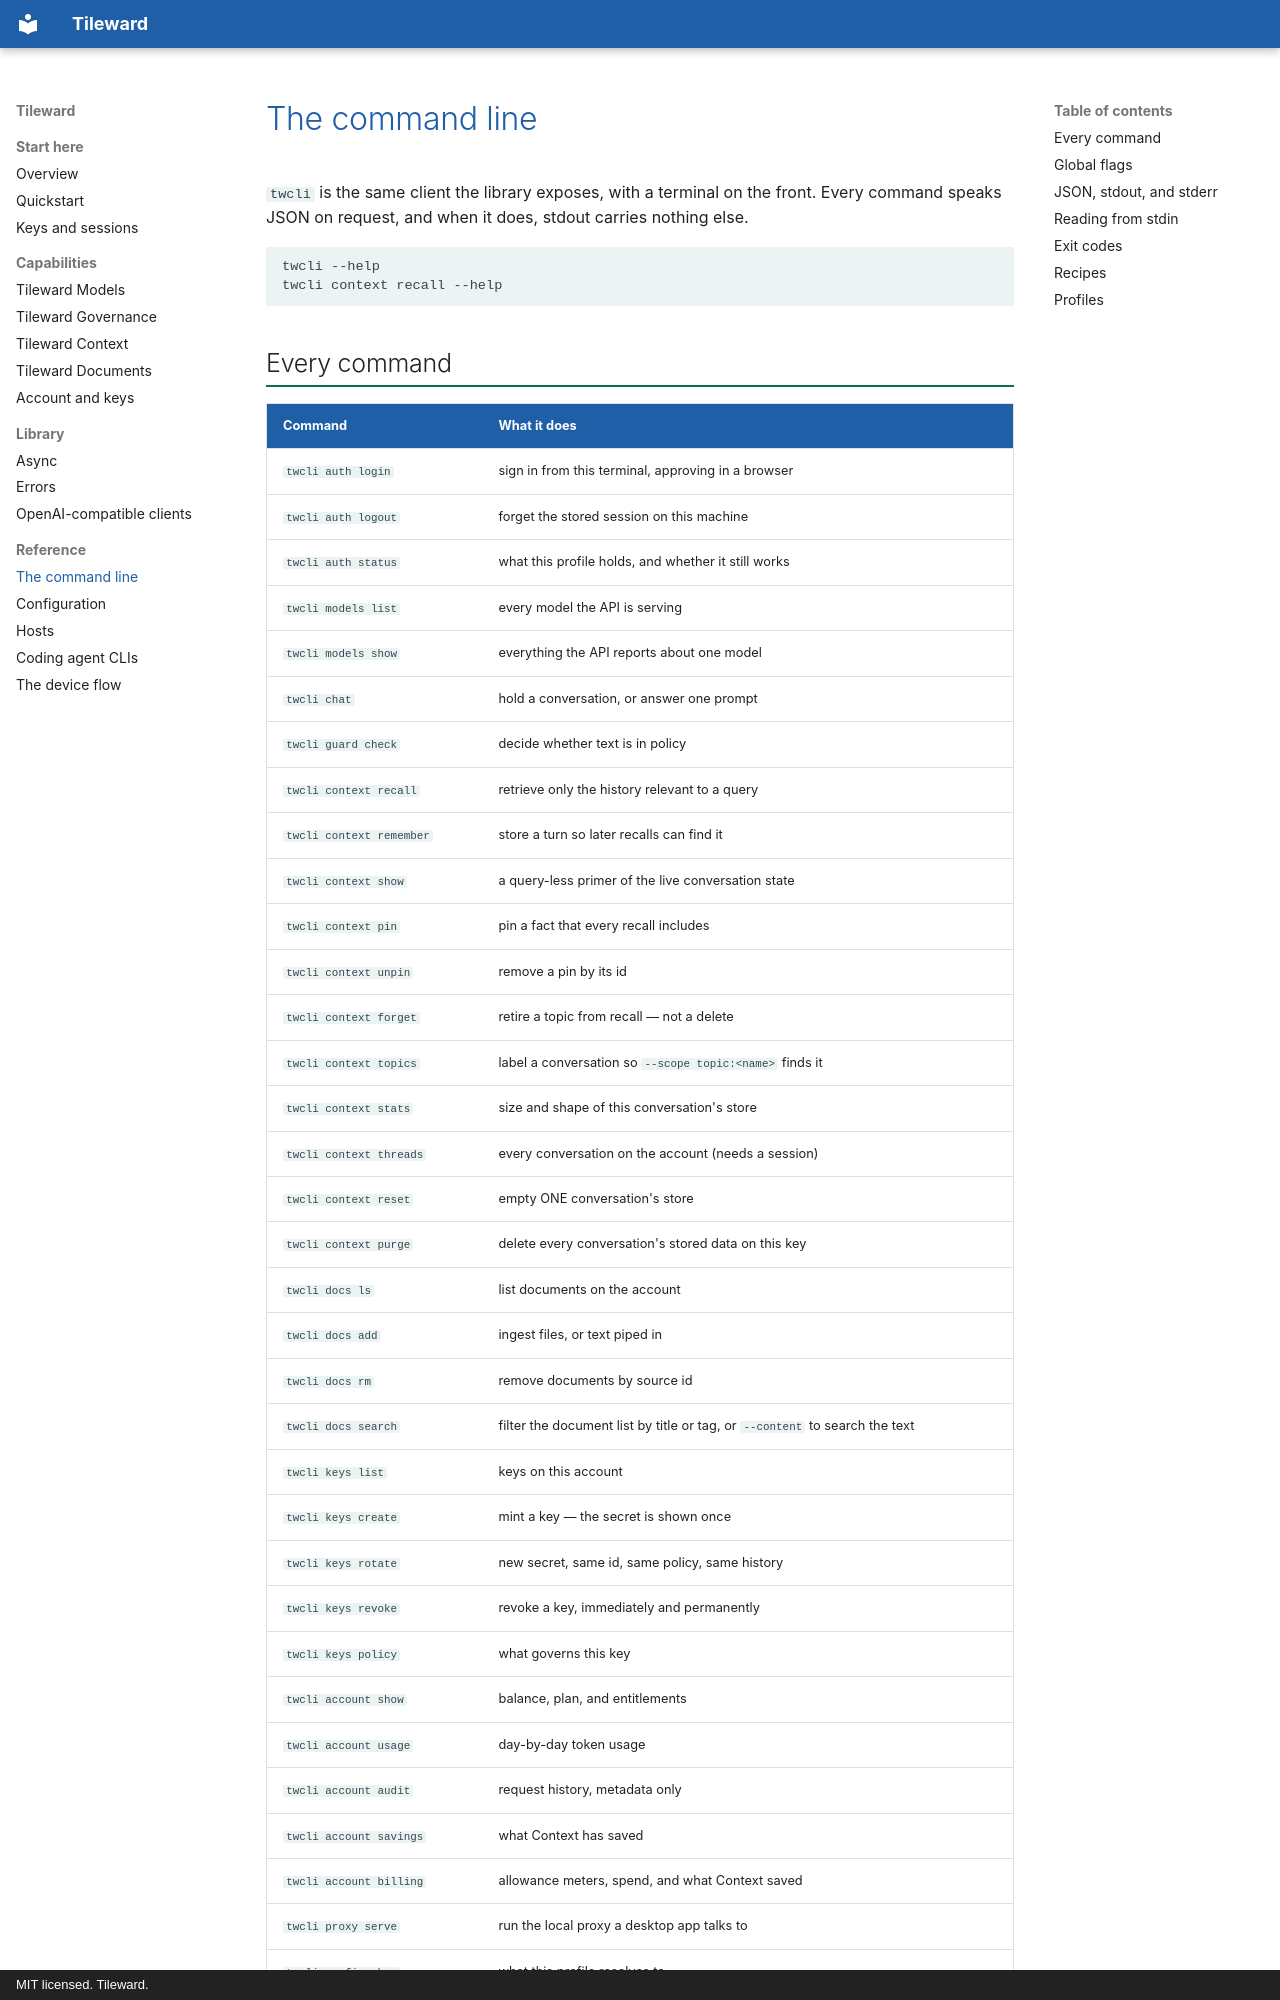

repository: Tileward-com/tileward-cli · page: cli/index.html · generator: mkdocs · copyright: MIT licensed. Tileward.

# The command line

`twcli` is the same client the library exposes, with a terminal on the front. Every command speaks
JSON on request, and when it does, stdout carries nothing else.

```bash
twcli --help
twcli context recall --help
```
